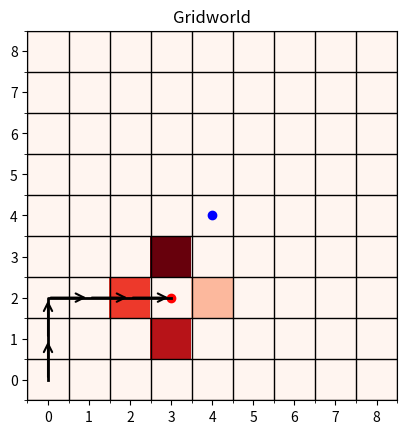

This figure's Python source:
import matplotlib.pyplot as plt
import numpy as np

def islegal(state, nrows, ncols):
    return state[0] >= 0 and state[1] >= 0 and state[0] < nrows and state[1] < ncols

def direction(path):
    if len(path) == 1:
        return path[-1]
    distance = ((path[-1][0] - path[-2][0]) * 0.5, (path[-1][1] - path[-2][1]) * 0.5)
    return (path[-1][0] + distance[0], path[-1][1] + distance[1])

def visualize_gridworld(state, actions, path = [], title="Gridworld", goal = (4, 4), dim = 9):
    if len(path) == 0:
        path = [state]
    nrows = ncols = dim
    grid = np.zeros((nrows, ncols))
    #actions = up, down, left, right, but for np arrays it's actually right, left, up, down
    state = (state[1], state[0])
    normalized_actions = [((action - min(actions)) / (max(actions) - min(actions))) + 0.35 for action in actions]
    up_down_left_right = ((state[0] + 1, state[1]), (state[0] - 1, state[1]), (state[0], state[1] - 1), (state[0], state[1] + 1))
    state = (state[1], state[0])
    for i in range(4): 
        if (islegal(up_down_left_right[i], nrows, ncols)):
            grid[up_down_left_right[i]] = normalized_actions[i]
    fig, ax = plt.subplots()
    cmap = plt.cm.Reds
    cax = ax.matshow(grid, cmap=cmap)
    ax.xaxis.tick_bottom()
    ax.invert_yaxis()
    #fig.colorbar(cax, location='left')
    ax.plot(state[0], state[1], 'ro', label = 'Position')  
    ax.plot(goal[0], goal[1], 'bo', label = 'Goal')
    ax.plot(*zip(*[(p[0], p[1]) for p in path]), 'k-', linewidth=2)  # Path
    for (m, n), (m_next, n_next) in zip(path, path[1:]):
        ax.annotate("", xy=(m_next, n_next), xytext=(m, n),
                    arrowprops=dict(arrowstyle="->, head_length=0.6, head_width=0.3", lw=1.5, color='black'))
    #ax.legend(loc='upper left', bbox_to_anchor=(1, 1))
    ax.set_xticks(np.arange(-0.5, ncols, 1), minor=True)
    ax.set_yticks(np.arange(-0.5, nrows, 1), minor=True)
    ax.grid(which='minor', color='black', linestyle='-', linewidth=1)

    # ax.set_xticks([])
    # ax.set_yticks([])
    ax.set_title(title)

    plt.show()

if __name__ == '__main__':
    state = (3, 2)
    actions = [3, 2, 1, -1]
    path = [(0, 0), (0, 1), (0, 2), (1, 2), (2, 2), (3, 2)]
    visualize_gridworld(state, actions, path = path)